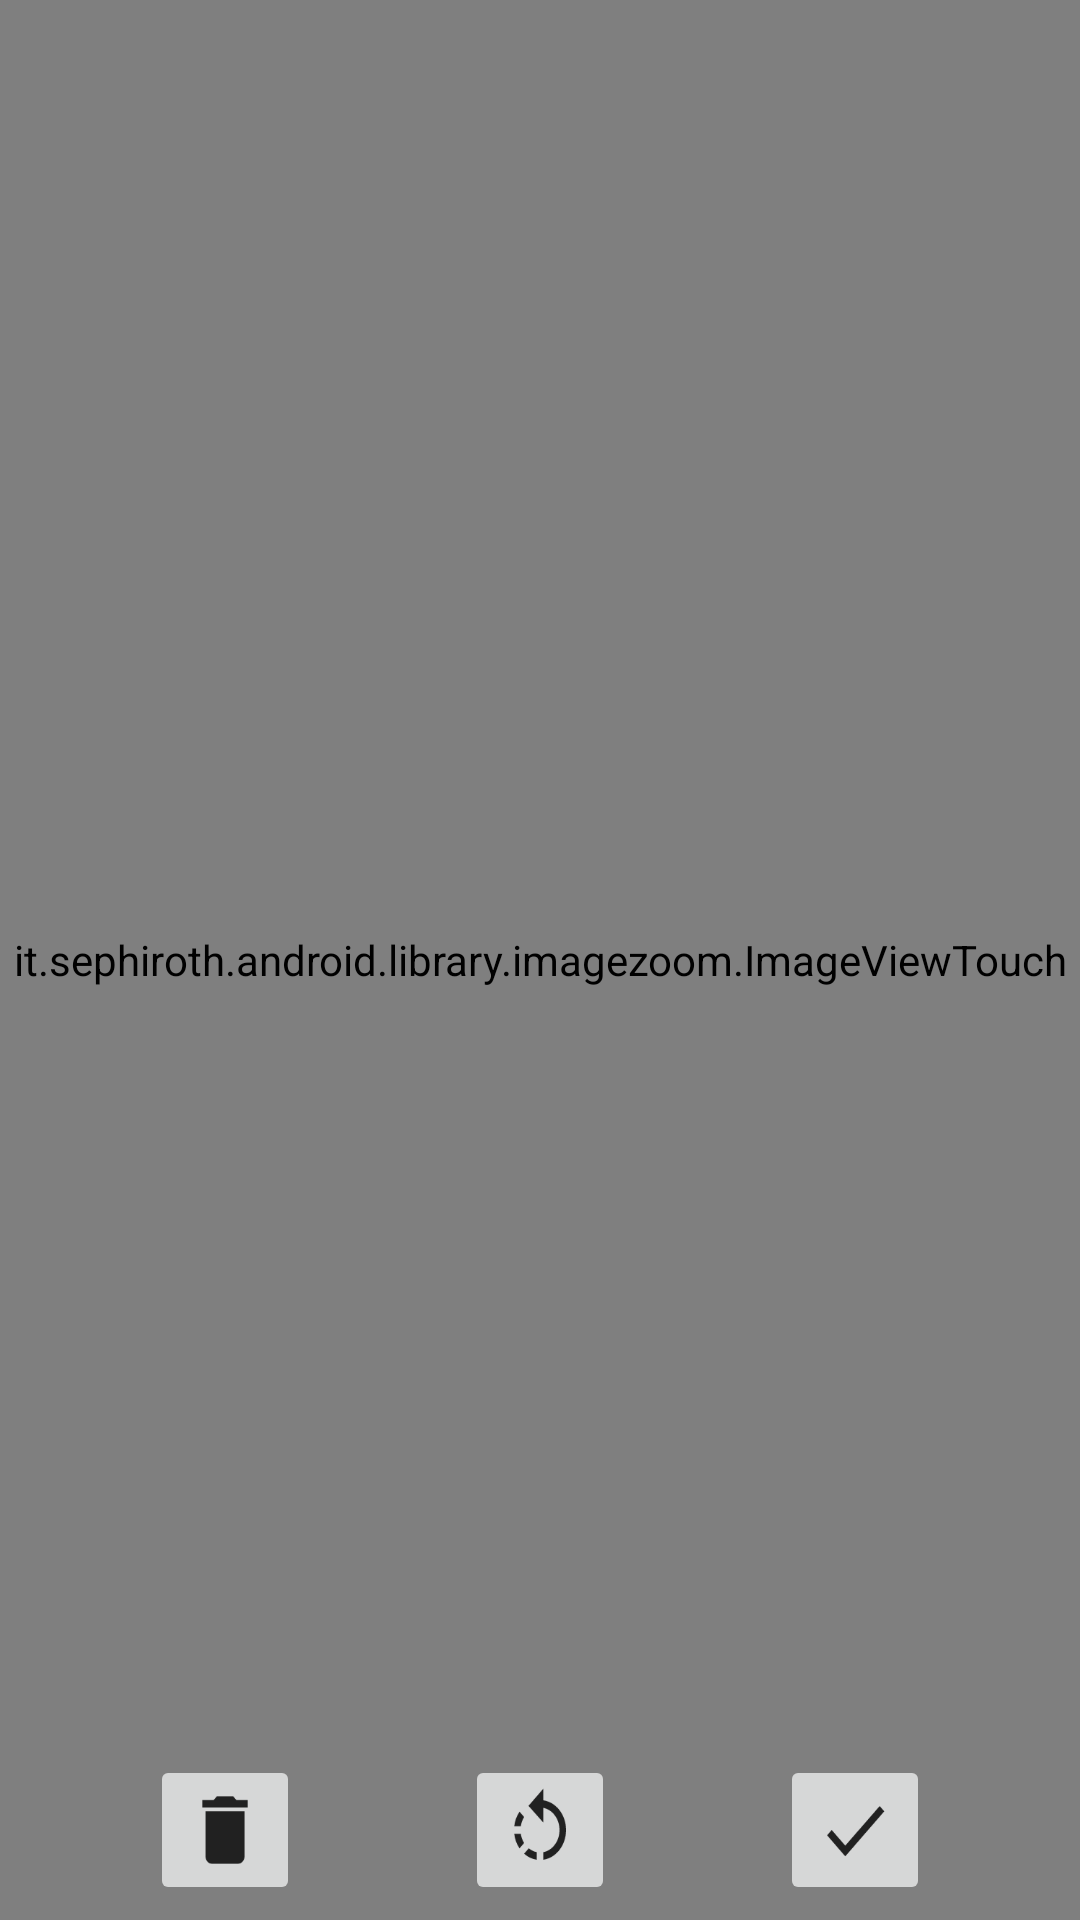

Produce the Android XML layout that renders to this screen, including the resource entries it uses.
<!-- AndroidManifest.xml: application theme AppTheme -->
<!-- res/layout/fragment_work_image.xml -->
<?xml version="1.0" encoding="utf-8"?>
<androidx.constraintlayout.widget.ConstraintLayout xmlns:android="http://schemas.android.com/apk/res/android"
    xmlns:app="http://schemas.android.com/apk/res-auto"
    xmlns:tools="http://schemas.android.com/tools"
    android:layout_width="match_parent"
    android:layout_height="match_parent"
    android:background="@color/colorAccentDark"
    android:clickable="true"
    android:focusable="true">

    <it.sephiroth.android.library.imagezoom.ImageViewTouch
        android:id="@+id/frag_work_image_photo"
        android:layout_width="match_parent"
        android:layout_height="match_parent"
        android:scaleType="fitCenter"
        android:transitionName="@string/image_working_transition"
        app:layout_constraintBottom_toBottomOf="parent"
        app:layout_constraintLeft_toLeftOf="parent"
        app:layout_constraintRight_toRightOf="parent"
        app:layout_constraintTop_toTopOf="parent"
        tools:src="@drawable/ic_settings_grey_900_48dp" />

    <ImageButton
        android:id="@+id/frag_work_image_button_delete_photo"
        android:layout_width="50dp"
        android:layout_height="50dp"
        android:layout_margin="5dp"
        android:scaleType="fitXY"
        app:layout_constraintBottom_toBottomOf="parent"
        app:layout_constraintLeft_toLeftOf="parent"
        app:layout_constraintRight_toLeftOf="@+id/frag_work_image_button_rotate_photo"
        app:srcCompat="@drawable/ic_delete_grey_900_48dp" />

    <ImageButton
        android:id="@+id/frag_work_image_button_rotate_photo"
        android:layout_width="50dp"
        android:layout_height="50dp"
        android:layout_margin="5dp"
        android:scaleType="fitXY"
        app:layout_constraintBottom_toBottomOf="parent"
        app:layout_constraintLeft_toRightOf="@+id/frag_work_image_button_delete_photo"
        app:layout_constraintRight_toLeftOf="@+id/frag_work_image_button_valid_photo"
        app:srcCompat="@drawable/ic_rotate_left_grey_900_48dp" />

    <ImageButton
        android:id="@+id/frag_work_image_button_valid_photo"
        android:layout_width="50dp"
        android:layout_height="50dp"
        android:layout_margin="5dp"
        android:scaleType="fitXY"
        app:layout_constraintBottom_toBottomOf="parent"
        app:layout_constraintLeft_toRightOf="@+id/frag_work_image_button_rotate_photo"
        app:layout_constraintRight_toRightOf="parent"
        app:srcCompat="@drawable/ic_check_grey_900_48dp" />
</androidx.constraintlayout.widget.ConstraintLayout>
<!-- resources referenced by this layout -->
<resources>
  <color name="colorAccentDark">#d6d6d6</color>
  <!-- drawable ic_check_grey_900_48dp (drawable) -->
  <?xml version="1.0" encoding="UTF-8" standalone="no"?>
  <vector xmlns:android="http://schemas.android.com/apk/res/android" android:height="48dp" android:viewportHeight="24.0" android:viewportWidth="24.0" android:width="48dp">
      <path android:fillColor="#212121" android:pathData="M9,16.17L4.83,12l-1.42,1.41L9,19 21,7l-1.41,-1.41z"/>
  </vector>
  <!-- drawable ic_delete_grey_900_48dp (drawable) -->
  <?xml version="1.0" encoding="UTF-8" standalone="no"?>
  <vector xmlns:android="http://schemas.android.com/apk/res/android" android:height="48dp" android:viewportHeight="24.0" android:viewportWidth="24.0" android:width="48dp">
      <path android:fillColor="#212121" android:pathData="M6,19c0,1.1 0.9,2 2,2h8c1.1,0 2,-0.9 2,-2V7H6v12zM19,4h-3.5l-1,-1h-5l-1,1H5v2h14V4z"/>
  </vector>
  <!-- drawable ic_rotate_left_grey_900_48dp (drawable) -->
  <?xml version="1.0" encoding="UTF-8" standalone="no"?>
  <vector xmlns:android="http://schemas.android.com/apk/res/android" android:height="48dp" android:viewportHeight="24.0" android:viewportWidth="24.0" android:width="48dp">
      <path android:fillColor="#212121" android:pathData="M7.11,8.53L5.7,7.11C4.8,8.27 4.24,9.61 4.07,11h2.02c0.14,-0.87 0.49,-1.72 1.02,-2.47zM6.09,13L4.07,13c0.17,1.39 0.72,2.73 1.62,3.89l1.41,-1.42c-0.52,-0.75 -0.87,-1.59 -1.01,-2.47zM7.1,18.32c1.16,0.9 2.51,1.44 3.9,1.61L11,17.9c-0.87,-0.15 -1.71,-0.49 -2.46,-1.03L7.1,18.32zM13,4.07L13,1L8.45,5.55 13,10L13,6.09c2.84,0.48 5,2.94 5,5.91s-2.16,5.43 -5,5.91v2.02c3.95,-0.49 7,-3.85 7,-7.93s-3.05,-7.44 -7,-7.93z"/>
  </vector>
  <!-- drawable ic_settings_grey_900_48dp (drawable) -->
  <?xml version="1.0" encoding="UTF-8" standalone="no"?>
  <vector xmlns:android="http://schemas.android.com/apk/res/android" android:height="48dp" android:viewportHeight="24.0" android:viewportWidth="24.0" android:width="48dp">
      <path android:fillColor="#212121" android:pathData="M19.43,12.98c0.04,-0.32 0.07,-0.64 0.07,-0.98s-0.03,-0.66 -0.07,-0.98l2.11,-1.65c0.19,-0.15 0.24,-0.42 0.12,-0.64l-2,-3.46c-0.12,-0.22 -0.39,-0.3 -0.61,-0.22l-2.49,1c-0.52,-0.4 -1.08,-0.73 -1.69,-0.98l-0.38,-2.65C14.46,2.18 14.25,2 14,2h-4c-0.25,0 -0.46,0.18 -0.49,0.42l-0.38,2.65c-0.61,0.25 -1.17,0.59 -1.69,0.98l-2.49,-1c-0.23,-0.09 -0.49,0 -0.61,0.22l-2,3.46c-0.13,0.22 -0.07,0.49 0.12,0.64l2.11,1.65c-0.04,0.32 -0.07,0.65 -0.07,0.98s0.03,0.66 0.07,0.98l-2.11,1.65c-0.19,0.15 -0.24,0.42 -0.12,0.64l2,3.46c0.12,0.22 0.39,0.3 0.61,0.22l2.49,-1c0.52,0.4 1.08,0.73 1.69,0.98l0.38,2.65c0.03,0.24 0.24,0.42 0.49,0.42h4c0.25,0 0.46,-0.18 0.49,-0.42l0.38,-2.65c0.61,-0.25 1.17,-0.59 1.69,-0.98l2.49,1c0.23,0.09 0.49,0 0.61,-0.22l2,-3.46c0.12,-0.22 0.07,-0.49 -0.12,-0.64l-2.11,-1.65zM12,15.5c-1.93,0 -3.5,-1.57 -3.5,-3.5s1.57,-3.5 3.5,-3.5 3.5,1.57 3.5,3.5 -1.57,3.5 -3.5,3.5z"/>
  </vector>
  <string name="image_working_transition" translatable="false">image_working_transition</string>
  <style name="AppTheme" parent="Theme.OliwebBase" />
  <style name="Theme.OliwebBase" parent="Theme.MaterialComponents.Light">
          <item name="colorPrimary">@android:color/white</item>
          <item name="colorPrimaryDark">@android:color/white</item>
          <item name="colorAccent">@color/colorAccent</item>
      </style>
  <color name="colorAccent">#ff7043</color>
</resources>
